Photos from the image-classification dataset "dataset" in the GitHub repository olanhiram-bot/Mira. Its 4 classes are: lavadora, microondas, refrigerador, tostadora.

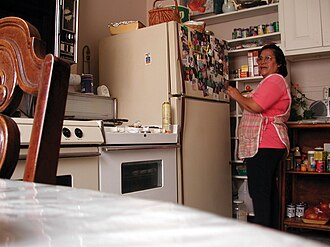
Label: refrigerador

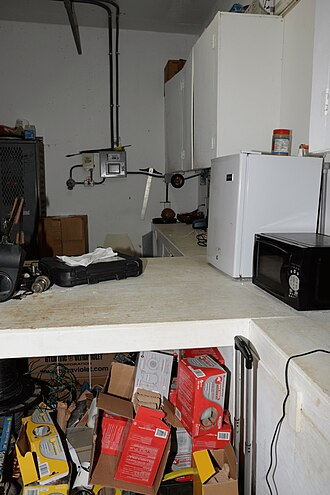
Label: microondas

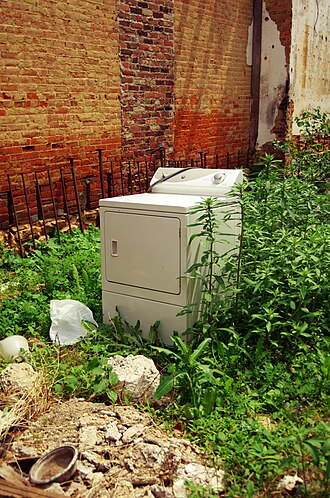
Label: lavadora

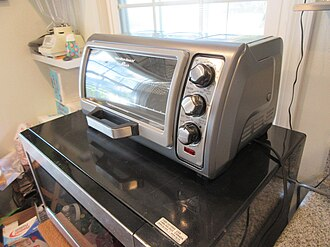
Label: tostadora

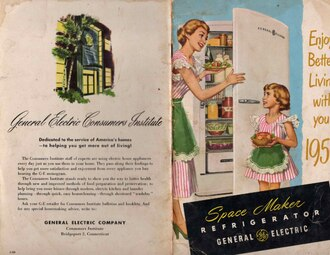
Label: refrigerador

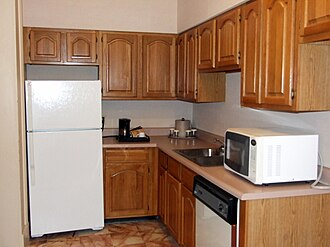
Label: microondas
